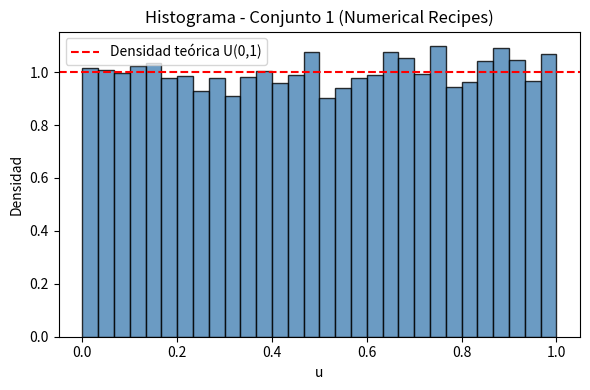

Recreate this plot in Python. (Note: this script raises an exception after producing the figure.)
# Problema 1: Generador Pseudoaleatorio Uniforme 

import numpy as np
import matplotlib.pyplot as plt
from mpl_toolkits.mplot3d import Axes3D 
from scipy import stats

# Implementación del generador LCG
class LCG:
    def __init__(self, a: int, c: int, m: int, seed: int = 1):
        assert 0 <= a < m and 0 <= c < m, "Se requiere 0 <= a, c < m"
        self.a = a
        self.c = c
        self.m = m
        self.state = seed % m

    def next_int(self) -> int:
        self.state = (self.a * self.state + self.c) % self.m
        return self.state

    def sample_ints(self, n: int) -> np.ndarray:
        #Muestra uniforme finita x1, x2, ..., xn en {0, 1, ..., m-1}.
        return np.array([self.next_int() for _ in range(n)])

    def sample_uniform(self, n: int) -> np.ndarray:
        #Muestra de una U(0,1): u_i = x_i / m."""
        return self.sample_ints(n) / self.m


#Funciones de análisis: estadísticos, histogramas, pruebas
def resumen_estadistico(u: np.ndarray, nombre: str):
    print(f"\n Estadísticos descriptivos: {nombre} ")
    print(f"N          = {len(u)}")
    print(f"Media      = {u.mean():.5f}   (teórica: 0.5)")
    print(f"Varianza   = {u.var():.5f}   (teórica: {1/12:.5f})")
    print(f"Mínimo     = {u.min():.5f}")
    print(f"Máximo     = {u.max():.5f}")
    print(f"Asimetría  = {stats.skew(u):.5f}   (teórica: 0)")
    print(f"Curtosis   = {stats.kurtosis(u):.5f}   (teórica exceso: -1.2)")


def graficar(u: np.ndarray, nombre: str, archivo_hist: str, archivo_lag: str):
    # Histograma
    plt.figure(figsize=(6, 4))
    plt.hist(u, bins=30, density=True, color="steelblue", edgecolor="black", alpha=0.8)
    plt.axhline(1.0, color="red", linestyle="--", label="Densidad teórica U(0,1)")
    plt.title(f"Histograma - {nombre}")
    plt.xlabel("u")
    plt.ylabel("Densidad")
    plt.legend()
    plt.tight_layout()
    plt.savefig(archivo_hist, dpi=120)
    plt.close()

    # Lag plot (u_n vs u_{n+1}) -> revela patrones/estructura reticular
    plt.figure(figsize=(5, 5))
    plt.scatter(u[:-1], u[1:], s=3, alpha=0.5, color="darkorange")
    plt.title(f"Diagrama de dispersión (u_n vs u_n+1) - {nombre}")
    plt.xlabel("u_n")
    plt.ylabel("u_n+1")
    plt.tight_layout()
    plt.savefig(archivo_lag, dpi=120)
    plt.close()


def graficar_3d(u: np.ndarray, nombre: str, archivo: str, n_puntos: int = 3000):
    #Grafica tripletas consecutivas (u_n, u_n+1, u_n+2) en 3D.
    x, y, z = u[:-2], u[1:-1], u[2:]
    x, y, z = x[:n_puntos], y[:n_puntos], z[:n_puntos]

    fig = plt.figure(figsize=(6, 6))
    ax = fig.add_subplot(111, projection="3d")
    ax.scatter(x, y, z, s=3, alpha=0.5, color="mediumseagreen")
    ax.set_title(f"Tripletas (u_n, u_n+1, u_n+2) - {nombre}")
    ax.set_xlabel("u_n")
    ax.set_ylabel("u_n+1")
    ax.set_zlabel("u_n+2")
    # Ángulo de vista que suele revelar los planos de RANDU
    ax.view_init(elev=20, azim=15)
    plt.tight_layout()
    plt.savefig(archivo, dpi=120)
    plt.close()


def prueba_kolmogorov_smirnov(u: np.ndarray, nombre: str, alpha: float = 0.05):
    D, p_value = stats.kstest(u, "uniform")
    print(f"\n--- Prueba Kolmogorov-Smirnov: {nombre} ---")
    print(f"Estadístico D = {D:.5f}")
    print(f"p-valor       = {p_value:.5f}")
    if p_value < alpha:
        print(f"Conclusión: se RECHAZA H0 (alpha={alpha}). La muestra NO parece U(0,1).")
    else:
        print(f"Conclusión: NO se rechaza H0 (alpha={alpha}). Consistente con U(0,1).")
    return D, p_value


def prueba_chi_cuadrado(u: np.ndarray, nombre: str, k: int = 20, alpha: float = 0.05):
    n = len(u)
    obs, edges = np.histogram(u, bins=k, range=(0, 1))
    esperado = n / k
    chi2_stat = np.sum((obs - esperado) ** 2 / esperado)
    df = k - 1
    p_value = 1 - stats.chi2.cdf(chi2_stat, df)

    print(f"\n*. Prueba Chi-cuadrado (k={k} intervalos): {nombre} .*")
    print(f"Estadístico chi2 = {chi2_stat:.5f}")
    print(f"Grados libertad  = {df}")
    print(f"p-valor          = {p_value:.5f}")
    if p_value < alpha:
        print(f"Conclusión: se RECHAZA H0 (alpha={alpha}). La muestra NO parece U(0,1).")
    else:
        print(f"Conclusión: NO se rechaza H0 (alpha={alpha}). Consistente con U(0,1).")
    return chi2_stat, p_value


def analizar_generador(a, c, m, seed, N, nombre, prefijo_archivo):

    print(f"-CONJUNTO: {nombre}  ->  a={a}, c={c}, m={m}")
  
    gen = LCG(a=a, c=c, m=m, seed=seed)
    u = gen.sample_uniform(N)

    resumen_estadistico(u, nombre)
    graficar(u, nombre,
             archivo_hist=f"{prefijo_archivo}_hist.png",
             archivo_lag=f"{prefijo_archivo}_lag.png")
    graficar_3d(u, nombre, archivo=f"{prefijo_archivo}_3d.png")
    prueba_kolmogorov_smirnov(u, nombre)
    prueba_chi_cuadrado(u, nombre)

    return u

#s utiliza para exportar las funciones para el ejercicio 3
if __name__ == "__main__":
    # Ejecución del laboratorio
    N = 10_000  # tamaño de muestra

    # Conjunto de parámetros 1: generador "bueno" (Numerical Recipes)
    u1 = analizar_generador(
        a=1664525, c=1013904223, m=2**32, seed=42,
        N=N, nombre="Conjunto 1 (Numerical Recipes)",
        prefijo_archivo="ejercicio1Figs/lcg_conjunto1",
    )

    # Conjunto de parámetros 2: generador "malo" (RANDU)
    u2 = analizar_generador(
        a=65539, c=0, m=2**31, seed=42,
        N=N, nombre="Conjunto 2 (RANDU)",
        prefijo_archivo="ejercicio1Figs/lcg_conjunto2",
    )
